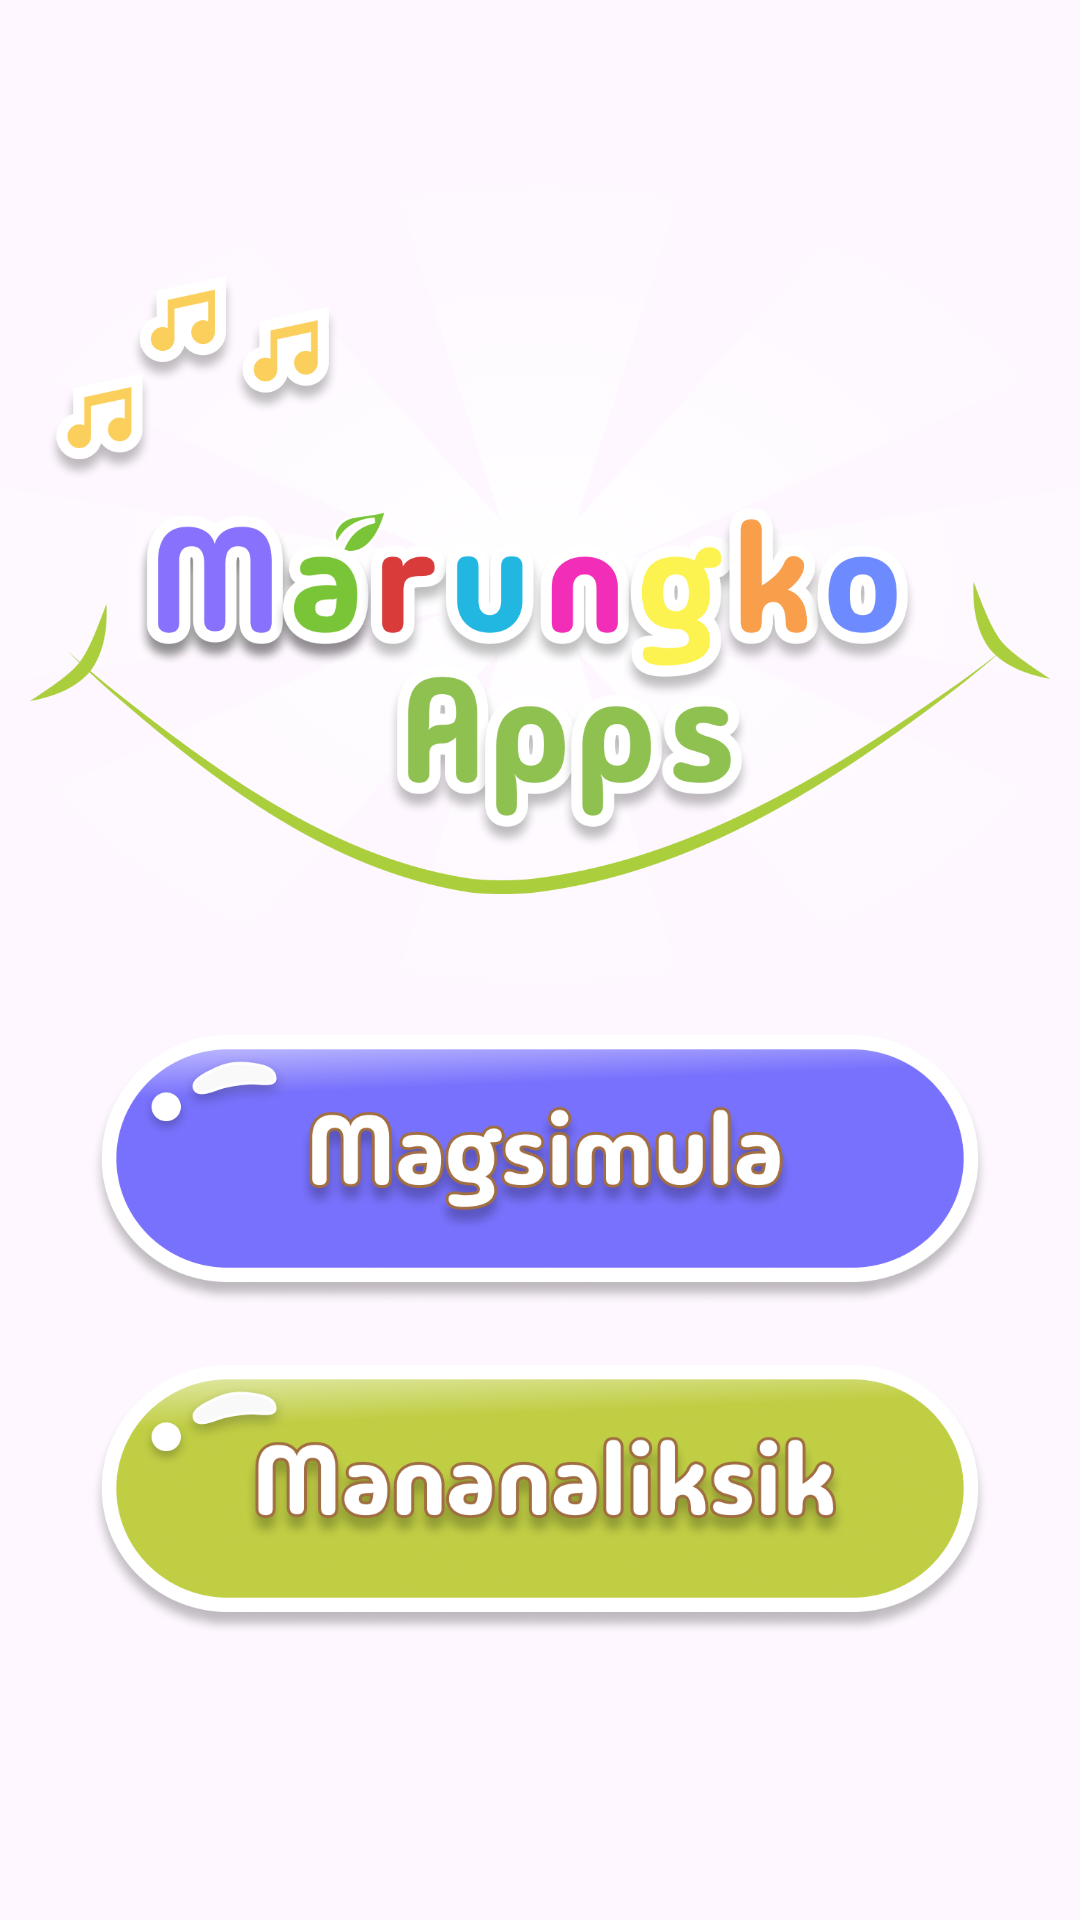

Layout XML and referenced resources for this Android screen:
<!-- AndroidManifest.xml: application theme Theme.MarungkoApp -->
<!-- res/layout/activity_main.xml -->
<?xml version="1.0" encoding="utf-8"?>
<androidx.constraintlayout.widget.ConstraintLayout xmlns:android="http://schemas.android.com/apk/res/android"
    xmlns:app="http://schemas.android.com/apk/res-auto"
    xmlns:tools="http://schemas.android.com/tools"
    android:id="@+id/main"
    android:layout_width="match_parent"
    android:layout_height="match_parent"
    tools:context=".MainActivity">


    
    <LinearLayout
        android:id="@+id/linearContainer"
        android:layout_width="match_parent"
        android:layout_height="match_parent"
        android:orientation="vertical"
        android:gravity="center"
        android:background="@drawable/main_background">

            <ScrollView
                android:layout_width="match_parent"
                android:layout_height="wrap_content">

                <LinearLayout
                    android:layout_width="match_parent"
                    android:layout_height="wrap_content"
                    android:orientation="vertical"
                    android:gravity="center">

                    <ImageView
                        android:id="@+id/logo"
                        android:layout_height="300dp"
                        android:layout_width="match_parent"
                        android:background="@drawable/shining"
                        app:srcCompat="@drawable/marungko_logo"
                        android:paddingLeft="10dp"
                        android:paddingRight="10dp"/>

                    <ImageButton
                        android:id="@+id/magsimulaBtn"
                        android:layout_width="300dp"
                        android:layout_height="90dp"
                        android:background="@drawable/magsimula_btn"
                        android:paddingLeft="10dp"
                        android:paddingRight="10dp"/>

                    <ImageButton
                        android:id="@+id/mananaliksikBtn"
                        android:layout_width="300dp"
                        android:layout_height="90dp"
                        android:layout_marginTop="20dp"
                        android:layout_marginBottom="50dp"
                        android:background="@drawable/mananaliksik_btn"
                        android:paddingLeft="10dp"
                        android:paddingRight="10dp"/>

                </LinearLayout>

            </ScrollView>

    </LinearLayout>



</androidx.constraintlayout.widget.ConstraintLayout>
<!-- resources referenced by this layout -->
<resources>
  <!-- drawable magsimula_btn: png bitmap (drawable, 200416 bytes) -->
  <!-- drawable mananaliksik_btn: png bitmap (drawable, 210649 bytes) -->
  <!-- drawable marungko_logo: png bitmap (drawable, 231207 bytes) -->
  <!-- drawable shining: png bitmap (drawable, 513065 bytes) -->
  <style name="Theme.MarungkoApp" parent="Base.Theme.MarungkoApp" />
  <style name="Base.Theme.MarungkoApp" parent="Theme.Material3.DayNight.NoActionBar">
          
          
          <item name="colorPrimary">#08DDF7</item>
      </style>
</resources>
